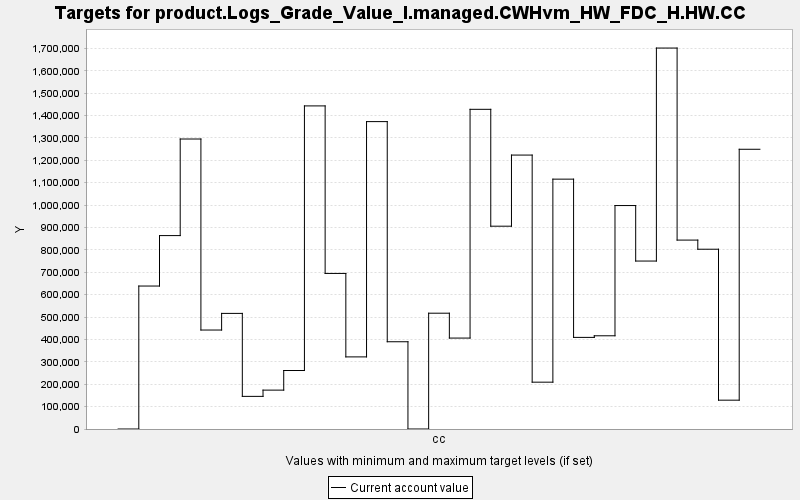

The table this chart was drawn from, first rows:
TARGET, PERIOD, YEAR, PERIODWIDTH, MINIMUM, MAXIMUM, MINWEIGHT, MAXWEIGHT, CURRENT, SUMMARY
product.Logs_Grade_Value_I.managed.CWHvm…, 0, 0, 10.0, 0.0, 10000, 1.0, 1.0, 0.0, 0.0
product.Logs_Grade_Value_I.managed.CWHvm…, 1, 10, 10.0, 0.0, 10000, 1.0, 1.0, 638561, 0.0
product.Logs_Grade_Value_I.managed.CWHvm…, 2, 20, 10.0, 0.0, 10000, 1.0, 1.0, 863899, 0.0
product.Logs_Grade_Value_I.managed.CWHvm…, 3, 30, 10.0, 0.0, 10000, 1.0, 1.0, 1295282, 0.0
product.Logs_Grade_Value_I.managed.CWHvm…, 4, 40, 10.0, 0.0, 10000, 1.0, 1.0, 442074, 0.0
product.Logs_Grade_Value_I.managed.CWHvm…, 5, 50, 10.0, 0.0, 10000, 1.0, 1.0, 516377, 0.0
product.Logs_Grade_Value_I.managed.CWHvm…, 6, 60, 10.0, 0.0, 10000, 1.0, 1.0, 145743, 0.0
product.Logs_Grade_Value_I.managed.CWHvm…, 7, 70, 10.0, 0.0, 10000, 1.0, 1.0, 173675, 0.0
product.Logs_Grade_Value_I.managed.CWHvm…, 8, 80, 10.0, 0.0, 10000, 1.0, 1.0, 261258, 0.0
product.Logs_Grade_Value_I.managed.CWHvm…, 9, 90, 10.0, 0.0, 10000, 1.0, 1.0, 1443149, 0.0
product.Logs_Grade_Value_I.managed.CWHvm…, 10, 100, 10.0, 0.0, 10000, 1.0, 1.0, 694864, 0.0
product.Logs_Grade_Value_I.managed.CWHvm…, 11, 110, 10.0, 0.0, 10000, 1.0, 1.0, 322073, 0.0
product.Logs_Grade_Value_I.managed.CWHvm…, 12, 120, 10.0, 0.0, 10000, 1.0, 1.0, 1373002, 0.0
product.Logs_Grade_Value_I.managed.CWHvm…, 13, 130, 10.0, 0.0, 10000, 1.0, 1.0, 389729, 0.0
product.Logs_Grade_Value_I.managed.CWHvm…, 14, 140, 10.0, 0.0, 10000, 1.0, 1.0, 0.0, 0.0
product.Logs_Grade_Value_I.managed.CWHvm…, 15, 150, 10.0, 0.0, 10000, 1.0, 1.0, 517243, 0.0
product.Logs_Grade_Value_I.managed.CWHvm…, 16, 160, 10.0, 0.0, 10000, 1.0, 1.0, 406160, 0.0
product.Logs_Grade_Value_I.managed.CWHvm…, 17, 170, 10.0, 0.0, 10000, 1.0, 1.0, 1427897, 0.0
product.Logs_Grade_Value_I.managed.CWHvm…, 18, 180, 10.0, 0.0, 10000, 1.0, 1.0, 905871, 0.0
product.Logs_Grade_Value_I.managed.CWHvm…, 19, 190, 10.0, 0.0, 10000, 1.0, 1.0, 1223557, 0.0
product.Logs_Grade_Value_I.managed.CWHvm…, 20, 200, 10.0, 0.0, 10000, 1.0, 1.0, 209168, 0.0
product.Logs_Grade_Value_I.managed.CWHvm…, 21, 210, 10.0, 0.0, 10000, 1.0, 1.0, 1116022, 0.0
product.Logs_Grade_Value_I.managed.CWHvm…, 22, 220, 10.0, 0.0, 10000, 1.0, 1.0, 409196, 0.0
product.Logs_Grade_Value_I.managed.CWHvm…, 23, 230, 10.0, 0.0, 10000, 1.0, 1.0, 416372, 0.0
product.Logs_Grade_Value_I.managed.CWHvm…, 24, 240, 10.0, 0.0, 10000, 1.0, 1.0, 998079, 0.0
product.Logs_Grade_Value_I.managed.CWHvm…, 25, 250, 10.0, 0.0, 10000, 1.0, 1.0, 750202, 0.0
product.Logs_Grade_Value_I.managed.CWHvm…, 26, 260, 10.0, 0.0, 10000, 1.0, 1.0, 1701572, 0.0
product.Logs_Grade_Value_I.managed.CWHvm…, 27, 270, 10.0, 0.0, 10000, 1.0, 1.0, 843806, 0.0
product.Logs_Grade_Value_I.managed.CWHvm…, 28, 280, 10.0, 0.0, 10000, 1.0, 1.0, 802985, 0.0
product.Logs_Grade_Value_I.managed.CWHvm…, 29, 290, 10.0, 0.0, 10000, 1.0, 1.0, 128774, 0.0
product.Logs_Grade_Value_I.managed.CWHvm…, 30, 300, 10.0, 0.0, 10000, 1.0, 1.0, 1249465, 0.0
